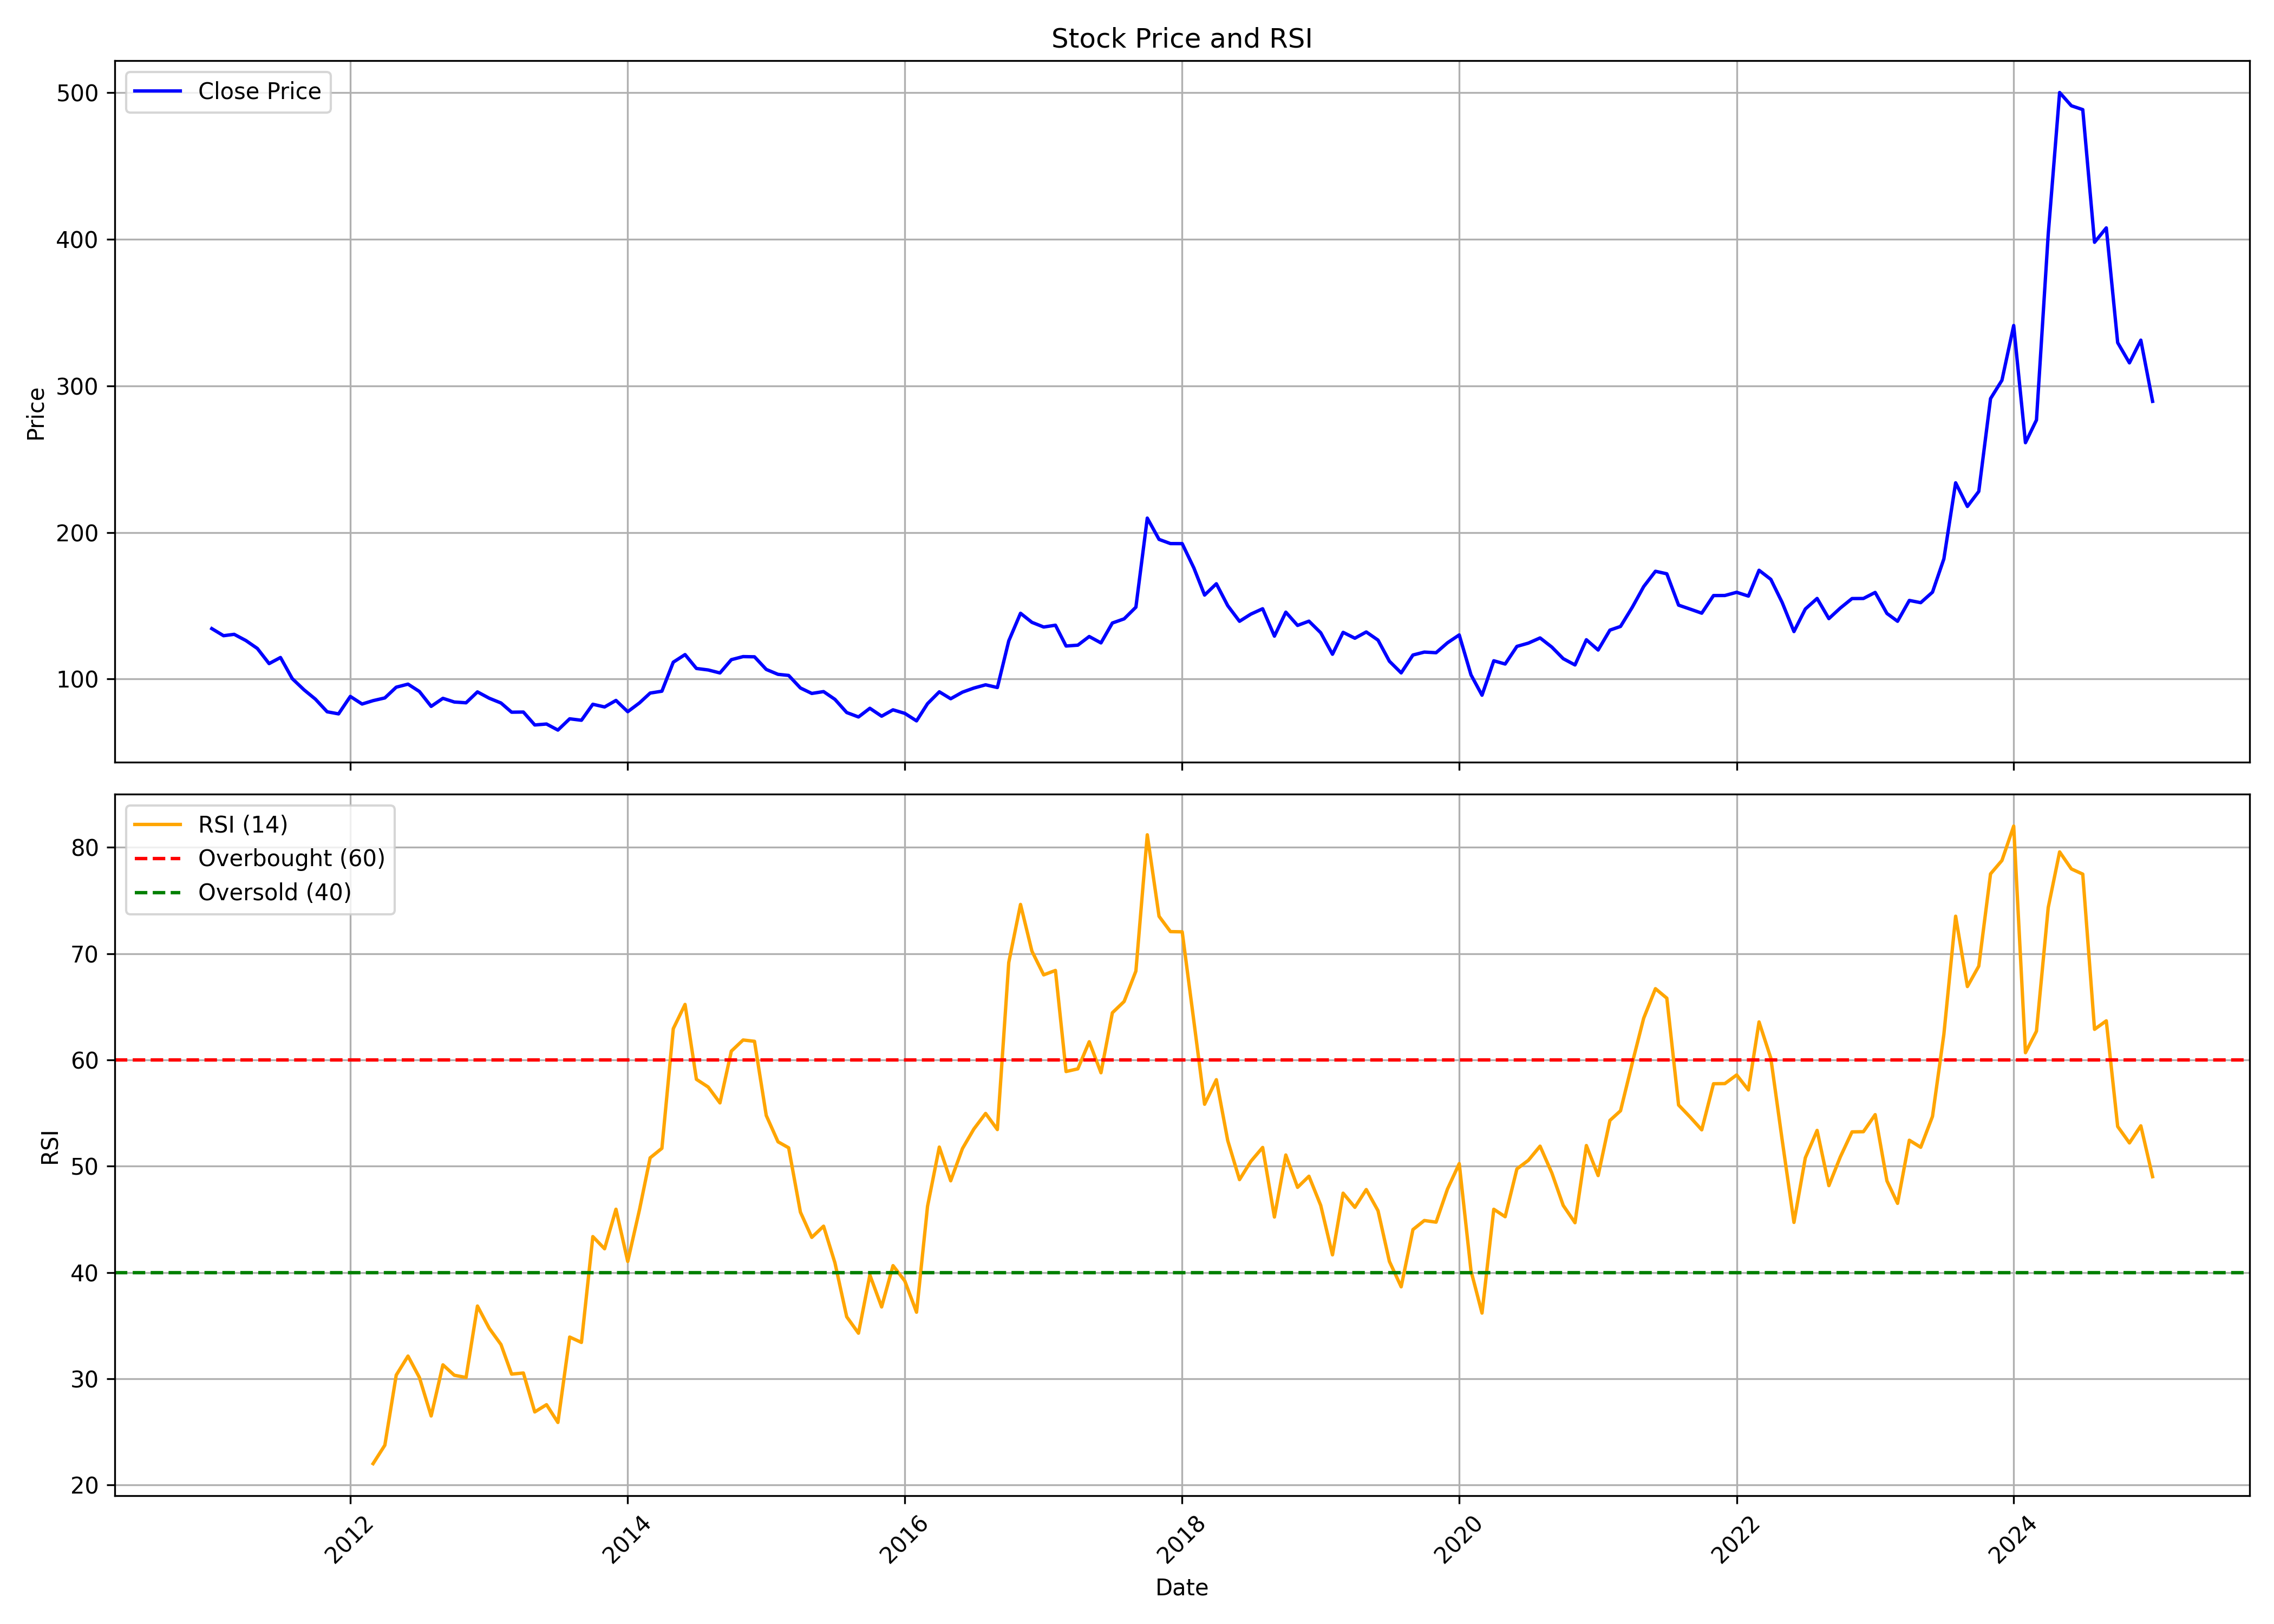

The table this chart was drawn from, first rows:
, Unnamed: 0.1, Unnamed: 0, date, symbol, open, high, low, close, volume, rsi
0, 0, 0, 2011-01-01, MOIL, 149.2, 151.4, 129.6, 134.4, 26319152, 
1, 1, 1, 2011-02-01, MOIL, 135.9, 139.5, 123.9, 129.6, 12017672, 
2, 2, 2, 2011-03-01, MOIL, 130.9, 137.9, 124.2, 130.5, 14548598, 
3, 3, 3, 2011-04-01, MOIL, 131.6, 138.1, 125.8, 126.3, 14335874, 
4, 4, 4, 2011-05-01, MOIL, 126.4, 127.1, 111.8, 120.9, 9010814, 
5, 5, 5, 2011-06-01, MOIL, 121.7, 123, 105.3, 110.6, 5954774, 
6, 6, 6, 2011-07-01, MOIL, 110.8, 123.9, 99.62, 114.7, 11737072, 
7, 7, 7, 2011-08-01, MOIL, 115.1, 116.3, 97.25, 100.3, 6182086, 
8, 8, 8, 2011-09-01, MOIL, 100.3, 104, 90.36, 92.67, 5389332, 
9, 9, 9, 2011-10-01, MOIL, 94, 94.68, 82.27, 86.3, 5237054, 
10, 10, 10, 2011-11-01, MOIL, 86.1, 86.12, 72.52, 77.69, 5148150, 
11, 11, 11, 2011-12-01, MOIL, 80.14, 82.74, 73.53, 76.26, 2702458, 
12, 12, 12, 2012-01-01, MOIL, 76.88, 90.58, 76.24, 88.16, 6793894, 
13, 13, 13, 2012-02-01, MOIL, 88.26, 99.16, 82.77, 82.98, 11155982, 
14, 14, 14, 2012-03-01, MOIL, 84.55, 95.08, 78.76, 85.28, 9687860, 22.01
15, 15, 15, 2012-04-01, MOIL, 82.47, 94.01, 76.92, 87.14, 4447048, 23.74
16, 16, 16, 2012-05-01, MOIL, 87.16, 97.09, 83.89, 94.47, 4812308, 30.34
17, 17, 17, 2012-06-01, MOIL, 94.4, 97.45, 88.95, 96.55, 4656794, 32.13
18, 18, 18, 2012-07-01, MOIL, 96.79, 100.9, 88.61, 91.54, 2802066, 30.12
19, 19, 19, 2012-08-01, MOIL, 92.04, 93.52, 79.31, 81.37, 3373778, 26.49
20, 20, 20, 2012-09-01, MOIL, 82.12, 103.4, 81.99, 86.87, 3760550, 31.31
21, 21, 21, 2012-10-01, MOIL, 87.25, 91.21, 83.63, 84.35, 2599238, 30.33
22, 22, 22, 2012-11-01, MOIL, 84.66, 87.04, 81.41, 83.82, 1686374, 30.11
23, 23, 23, 2012-12-01, MOIL, 84.3, 94.21, 83.94, 91.26, 4312600, 36.84
24, 24, 24, 2013-01-01, MOIL, 92.43, 94.03, 86.2, 86.94, 1717122, 34.75
25, 25, 25, 2013-02-01, MOIL, 86.59, 89.54, 82.67, 83.68, 1534034, 33.22
26, 26, 26, 2013-03-01, MOIL, 84.12, 84.16, 75.34, 77.41, 1218438, 30.43
27, 27, 27, 2013-04-01, MOIL, 77.35, 84.78, 75.41, 77.51, 1303770, 30.54
28, 28, 28, 2013-05-01, MOIL, 77.51, 78.97, 68.4, 68.69, 4277118, 26.87
29, 29, 29, 2013-06-01, MOIL, 68.92, 72.88, 64.99, 69.33, 1986208, 27.56
30, 30, 30, 2013-07-01, MOIL, 67.7, 71.52, 64.6, 65.2, 1696166, 25.88
31, 31, 31, 2013-08-01, MOIL, 64.61, 75.01, 63.19, 72.89, 1492488, 33.92
32, 32, 32, 2013-09-01, MOIL, 73.51, 80.56, 69.3, 71.9, 2113580, 33.42
33, 33, 33, 2013-10-01, MOIL, 70.68, 84.6, 70.68, 82.82, 2713978, 43.37
34, 34, 34, 2013-11-01, MOIL, 82.18, 84.26, 75.47, 80.98, 1538916, 42.23
35, 35, 35, 2013-12-01, MOIL, 80.38, 87.94, 80.27, 85.43, 1612758, 45.95
36, 36, 36, 2014-01-01, MOIL, 84.85, 85.24, 77.06, 77.75, 1088882, 41.04
37, 37, 37, 2014-02-01, MOIL, 79.14, 84.71, 75.67, 83.76, 3657408, 45.91
38, 38, 38, 2014-03-01, MOIL, 83.17, 93.87, 83.17, 90.45, 3188240, 50.79
39, 39, 39, 2014-04-01, MOIL, 90.58, 97.99, 87.48, 91.73, 2848798, 51.68
40, 40, 40, 2014-05-01, MOIL, 91.73, 122.9, 89.21, 111.5, 8416160, 62.94
41, 41, 41, 2014-06-01, MOIL, 111.5, 122.6, 108.3, 116.7, 11113862, 65.22
42, 42, 42, 2014-07-01, MOIL, 116, 121.2, 102.3, 107.2, 5910552, 58.17
43, 43, 43, 2014-08-01, MOIL, 106.5, 108.5, 97.84, 106.2, 3186018, 57.45
44, 44, 44, 2014-09-01, MOIL, 110.2, 118, 99.03, 104.2, 3821672, 55.95
45, 45, 45, 2014-10-01, MOIL, 103.4, 113.8, 101.8, 113.2, 2500262, 60.83
46, 46, 46, 2014-11-01, MOIL, 112.5, 118.6, 110.9, 115.3, 4175500, 61.88
47, 47, 47, 2014-12-01, MOIL, 114.2, 118.2, 94.46, 115.2, 3258182, 61.75
48, 48, 48, 2015-01-01, MOIL, 116, 116.7, 105.9, 106.6, 1909458, 54.77
49, 49, 49, 2015-02-01, MOIL, 105.6, 107.6, 101.6, 103.2, 1678072, 52.29
50, 50, 50, 2015-03-01, MOIL, 103.7, 111, 98.22, 102.5, 1911164, 51.73
51, 51, 51, 2015-04-01, MOIL, 102.3, 107.4, 93.44, 93.93, 1306612, 45.68
52, 52, 52, 2015-05-01, MOIL, 93.93, 97.37, 89.22, 90.2, 1089926, 43.3
53, 53, 53, 2015-06-01, MOIL, 90.26, 95.22, 87.07, 91.46, 2375418, 44.36
54, 54, 54, 2015-07-01, MOIL, 91.68, 92.98, 84.48, 86.15, 1406200, 40.9
55, 55, 55, 2015-08-01, MOIL, 86.15, 91.52, 76.36, 77.18, 2024562, 35.83
56, 56, 56, 2015-09-01, MOIL, 78.27, 81.54, 73.34, 74.15, 2650786, 34.28
57, 57, 57, 2015-10-01, MOIL, 75.22, 82.46, 71.42, 80.07, 4542302, 39.76
58, 58, 58, 2015-11-01, MOIL, 80.07, 80.83, 74.28, 74.68, 1531078, 36.75
59, 59, 59, 2015-12-01, MOIL, 74.81, 84.4, 74.3, 79.02, 7076722, 40.64
... 109 more rows
